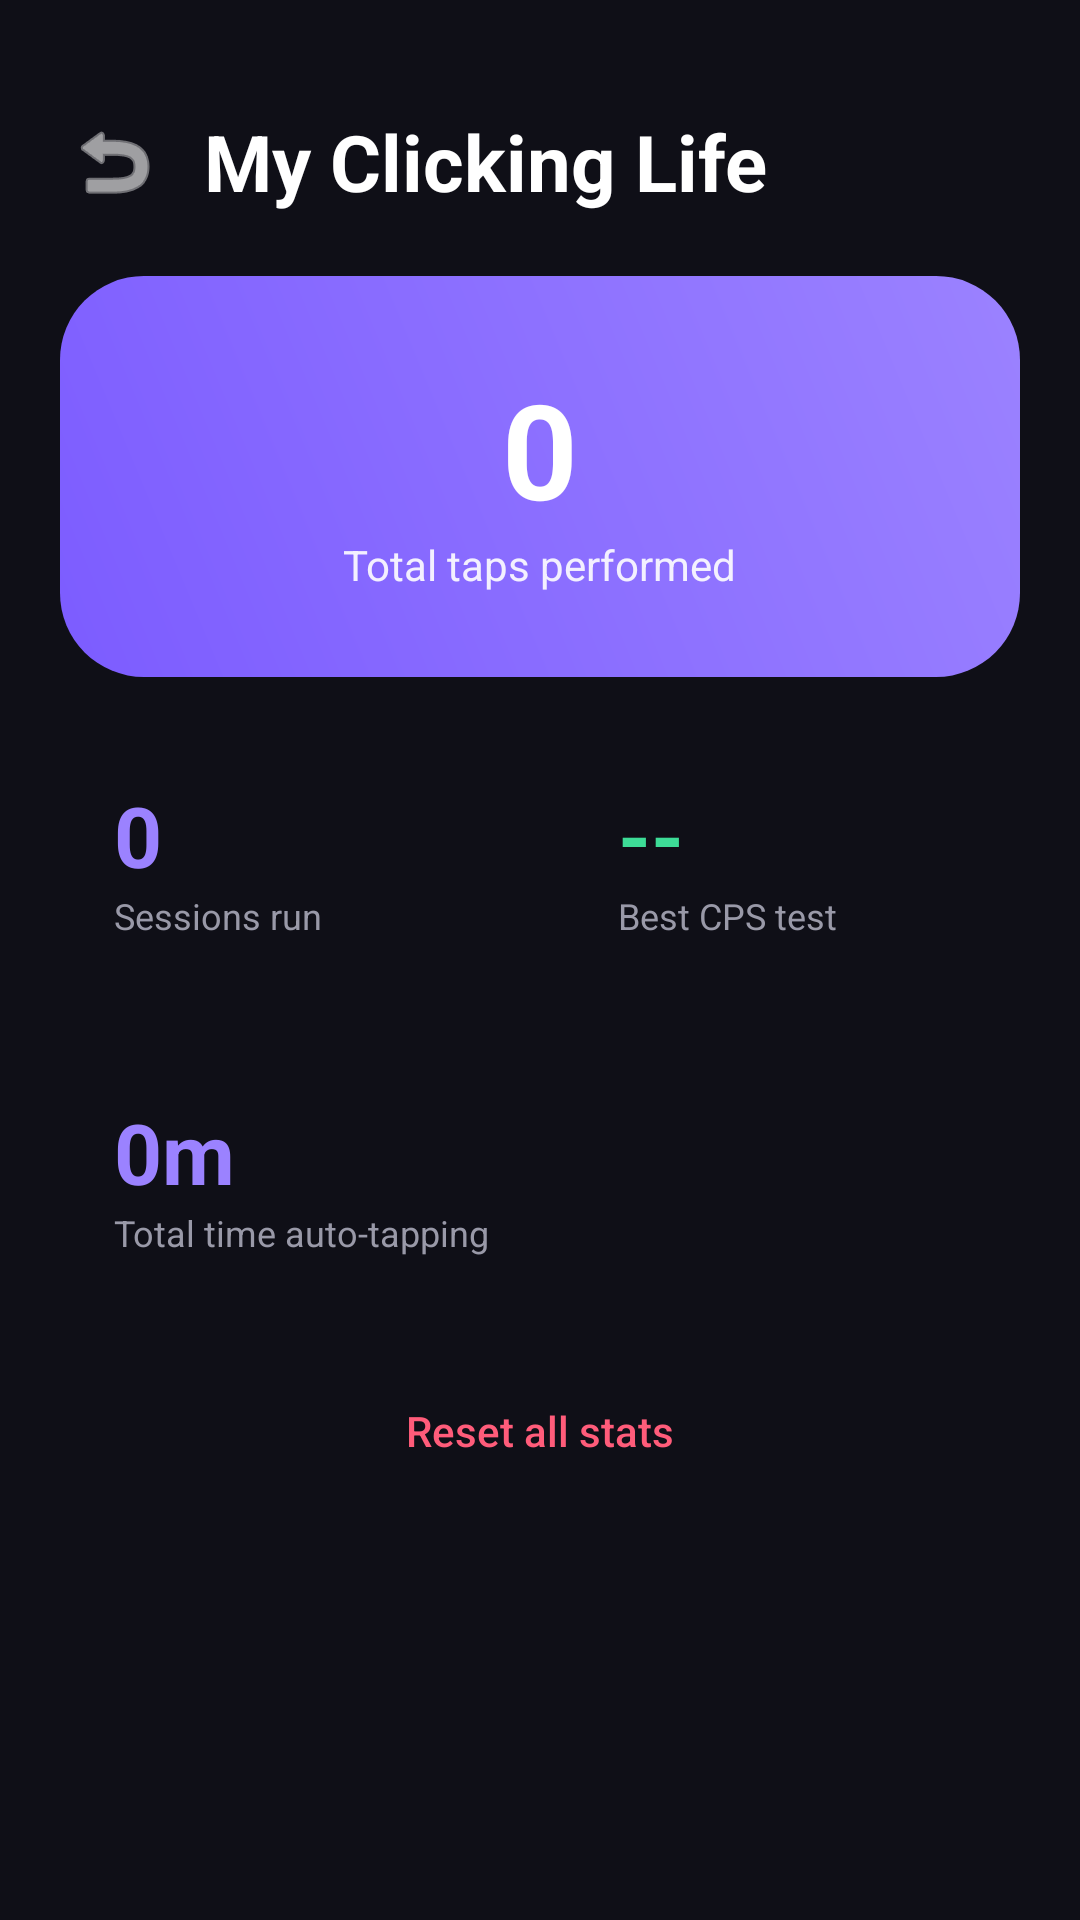

Here is an Android app screen rendered from its layout file. Give the layout XML and the strings, colors and styles it references.
<!-- AndroidManifest.xml: activity theme Theme.AutoTapper -->
<!-- res/layout/activity_stats.xml -->
<?xml version="1.0" encoding="utf-8"?>
<ScrollView xmlns:android="http://schemas.android.com/apk/res/android"
    xmlns:app="http://schemas.android.com/apk/res-auto"
    android:layout_width="match_parent"
    android:layout_height="match_parent"
    android:background="@color/bg_dark"
    android:fillViewport="true">

    <LinearLayout
        android:layout_width="match_parent"
        android:layout_height="wrap_content"
        android:orientation="vertical"
        android:padding="20dp">

        <LinearLayout
            android:layout_width="match_parent"
            android:layout_height="wrap_content"
            android:orientation="horizontal"
            android:gravity="center_vertical"
            android:layout_marginTop="16dp"
            android:layout_marginBottom="20dp">

            <ImageButton
                android:id="@+id/btnBack"
                android:layout_width="36dp"
                android:layout_height="36dp"
                android:background="@android:color/transparent"
                android:src="@android:drawable/ic_menu_revert"
                app:tint="@color/text_primary" />

            <TextView
                android:layout_width="wrap_content"
                android:layout_height="wrap_content"
                android:layout_marginStart="12dp"
                android:text="My Clicking Life"
                android:textColor="@color/text_primary"
                android:textSize="26sp"
                android:textStyle="bold" />
        </LinearLayout>

        
        <LinearLayout
            android:layout_width="match_parent"
            android:layout_height="wrap_content"
            android:orientation="vertical"
            android:gravity="center"
            android:background="@drawable/bg_btn_primary"
            android:padding="28dp"
            android:layout_marginBottom="16dp">

            <TextView
                android:id="@+id/tvTotalTaps"
                android:layout_width="wrap_content"
                android:layout_height="wrap_content"
                android:text="0"
                android:textColor="@color/white"
                android:textSize="44sp"
                android:textStyle="bold" />

            <TextView
                android:layout_width="wrap_content"
                android:layout_height="wrap_content"
                android:text="Total taps performed"
                android:textColor="@color/white"
                android:textSize="14sp"
                android:alpha="0.9" />
        </LinearLayout>

        
        <LinearLayout
            android:layout_width="match_parent"
            android:layout_height="wrap_content"
            android:orientation="horizontal"
            android:layout_marginBottom="16dp">

            <LinearLayout
                android:layout_width="0dp"
                android:layout_height="wrap_content"
                android:layout_weight="1"
                android:orientation="vertical"
                android:background="@drawable/bg_card"
                android:padding="18dp"
                android:layout_marginEnd="8dp">

                <TextView
                    android:id="@+id/tvTotalSessions"
                    android:layout_width="wrap_content"
                    android:layout_height="wrap_content"
                    android:text="0"
                    android:textColor="@color/accent_light"
                    android:textSize="28sp"
                    android:textStyle="bold" />

                <TextView
                    android:layout_width="wrap_content"
                    android:layout_height="wrap_content"
                    android:text="Sessions run"
                    android:textColor="@color/text_secondary"
                    android:textSize="12sp" />
            </LinearLayout>

            <LinearLayout
                android:layout_width="0dp"
                android:layout_height="wrap_content"
                android:layout_weight="1"
                android:orientation="vertical"
                android:background="@drawable/bg_card"
                android:padding="18dp"
                android:layout_marginStart="8dp">

                <TextView
                    android:id="@+id/tvBestCps"
                    android:layout_width="wrap_content"
                    android:layout_height="wrap_content"
                    android:text="--"
                    android:textColor="@color/success"
                    android:textSize="28sp"
                    android:textStyle="bold" />

                <TextView
                    android:layout_width="wrap_content"
                    android:layout_height="wrap_content"
                    android:text="Best CPS test"
                    android:textColor="@color/text_secondary"
                    android:textSize="12sp" />
            </LinearLayout>
        </LinearLayout>

        <LinearLayout
            android:layout_width="match_parent"
            android:layout_height="wrap_content"
            android:orientation="vertical"
            android:background="@drawable/bg_card"
            android:padding="18dp"
            android:layout_marginBottom="16dp">

            <TextView
                android:id="@+id/tvTotalTime"
                android:layout_width="wrap_content"
                android:layout_height="wrap_content"
                android:text="0m"
                android:textColor="@color/accent_light"
                android:textSize="28sp"
                android:textStyle="bold" />

            <TextView
                android:layout_width="wrap_content"
                android:layout_height="wrap_content"
                android:text="Total time auto-tapping"
                android:textColor="@color/text_secondary"
                android:textSize="12sp" />
        </LinearLayout>

        <Button
            android:id="@+id/btnResetStats"
            style="?android:attr/borderlessButtonStyle"
            android:layout_width="match_parent"
            android:layout_height="48dp"
            android:background="@drawable/bg_card"
            android:text="Reset all stats"
            android:textColor="@color/danger"
            android:textAllCaps="false" />

    </LinearLayout>
</ScrollView>
<!-- resources referenced by this layout -->
<resources>
  <color name="accent_light">#9B82FF</color>
  <color name="bg_dark">#0F0F17</color>
  <color name="danger">#FF5C7A</color>
  <color name="success">#3DDC97</color>
  <color name="text_primary">#FFFFFF</color>
  <color name="text_secondary">#9999A8</color>
  <color name="white">#FFFFFF</color>
  <!-- drawable bg_btn_primary (drawable) -->
  <?xml version="1.0" encoding="utf-8"?>
  <shape xmlns:android="http://schemas.android.com/apk/res/android"
      android:shape="rectangle">
      <gradient
          android:angle="45"
          android:startColor="@color/accent"
          android:endColor="@color/accent_light"
          android:type="linear" />
      <corners android:radius="28dp" />
  </shape>
  <style name="Theme.AutoTapper" parent="Theme.Material3.Dark.NoActionBar">
          <item name="colorPrimary">@color/accent</item>
          <item name="colorPrimaryVariant">@color/accent_light</item>
          <item name="colorOnPrimary">@color/white</item>
          <item name="colorSecondary">@color/accent_light</item>
          <item name="android:windowBackground">@color/bg_dark</item>
          <item name="android:statusBarColor">@color/bg_dark</item>
          <item name="android:navigationBarColor">@color/bg_dark</item>
          <item name="android:windowLightStatusBar" tools:targetApi="23">false</item>
      </style>
  <color name="accent">#7C5CFF</color>
</resources>
